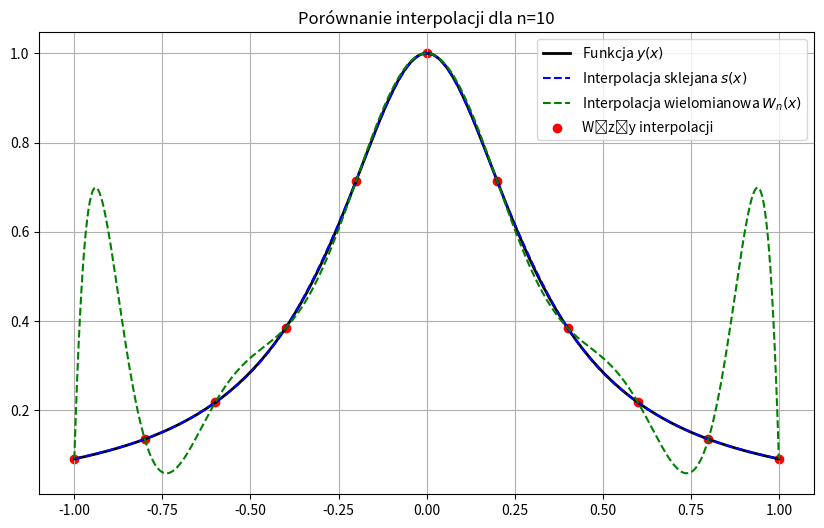
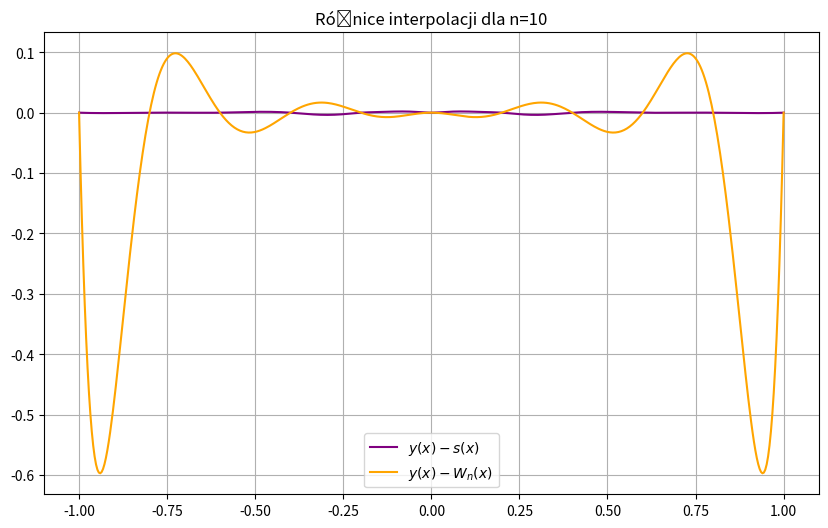

Here is the Python script that generated these plots, in order:
import numpy as np
import matplotlib.pyplot as plt

def y(x):
    return 1 / (1 + 10 * x**2)

def generate_points(n):
    x = np.linspace(-1, 1, n + 1)
    y_vals = y(x)
    return x, y_vals

def cubic_spline(x_points, y_points, x_eval):
    """
    Implementacja interpolacji funkcją sklejaną stopnia trzeciego.
    Uwzględnia warunki naturalne s''(x_0) = s''(x_n) = 0.

    :param x_points: Węzły interpolacji (tablica 1D)
    :param y_points: Wartości funkcji w węzłach (tablica 1D)
    :param x_eval: Punkty, w których wyliczamy wartość interpolacji (tablica 1D)
    :return: Wartości interpolacji w punktach x_eval (tablica 1D)
    """
    n = len(x_points) - 1  # Liczba przedziałów
    h = np.diff(x_points)  # Długości przedziałów
    alpha = np.zeros(n + 1)

    # Obliczenie wektora alpha
    for i in range(1, n):
        alpha[i] = (3 / h[i] * (y_points[i + 1] - y_points[i]) -
                    3 / h[i - 1] * (y_points[i] - y_points[i - 1]))

    # Tworzenie macierzy trójdiagonalnej
    l = np.ones(n + 1)  # Główna przekątna
    mu = np.zeros(n)    # Przekątna powyżej głównej
    z = np.zeros(n + 1)  # Prawa strona równania

    l[0] = 1  # Warunek brzegowy s''(x_0) = 0
    for i in range(1, n):
        l[i] = 2 * (x_points[i + 1] - x_points[i - 1]) - h[i - 1] * mu[i - 1]
        mu[i] = h[i] / l[i]
        z[i] = (alpha[i] - h[i - 1] * z[i - 1]) / l[i]
    l[n] = 1  # Warunek brzegowy s''(x_n) = 0

    # Rozwiązanie układu równań dla współczynników c
    c = np.zeros(n + 1)
    for j in range(n - 1, -1, -1):
        c[j] = z[j] - mu[j] * c[j + 1]

    # Obliczenie współczynników b i d
    b = np.zeros(n)
    d = np.zeros(n)
    for i in range(n):
        b[i] = (y_points[i + 1] - y_points[i]) / h[i] - h[i] * (c[i + 1] + 2 * c[i]) / 3
        d[i] = (c[i + 1] - c[i]) / (3 * h[i])

    # Obliczenie wartości interpolacji w punktach x_eval
    y_eval = np.zeros_like(x_eval)
    for i, x in enumerate(x_eval):
        # Znajdź odpowiedni przedział
        for j in range(n):
            if x_points[j] <= x <= x_points[j + 1]:
                dx = x - x_points[j]
                y_eval[i] = (y_points[j] +
                             b[j] * dx +
                             c[j] * dx**2 +
                             d[j] * dx**3)
                break

    return y_eval

def lagrange_interpolation(x_points, y_points, x_eval):
    """
    Implementacja interpolacji wielomianowej metodą Lagrange'a.

    :param x_points: Węzły interpolacji (tablica 1D)
    :param y_points: Wartości funkcji w węzłach (tablica 1D)
    :param x_eval: Punkty, w których wyliczamy wartość interpolacji (tablica 1D)
    :return: Wartości interpolacji w punktach x_eval (tablica 1D)
    """
    n = len(x_points)
    y_eval = np.zeros_like(x_eval)

    for i in range(n):
        L = np.ones_like(x_eval)
        for j in range(n):
            if i != j:
                L *= (x_eval - x_points[j]) / (x_points[i] - x_points[j])
        y_eval += y_points[i] * L

    return y_eval

def plot_results(n):
    x_nodes, y_nodes = generate_points(n)

    # Funkcja rzeczywista i punkty
    x_fine = np.linspace(-1, 1, 500)
    y_fine = y(x_fine)

    # Interpolacja funkcją sklejaną
    y_spline = cubic_spline(x_nodes, y_nodes, x_fine)

    # Interpolacja wielomianowa
    y_lagrange = lagrange_interpolation(x_nodes, y_nodes, x_fine)

    # Wykres interpolacji
    plt.figure(figsize=(10, 6))
    plt.plot(x_fine, y_fine, label="Funkcja $y(x)$", color='black', linewidth=2)
    plt.plot(x_fine, y_spline, label="Interpolacja sklejana $s(x)$", linestyle='--', color='blue')
    plt.plot(x_fine, y_lagrange, label="Interpolacja wielomianowa $W_n(x)$", linestyle='--', color='green')
    plt.scatter(x_nodes, y_nodes, color='red', label="Węzły interpolacji")
    plt.title(f"Porównanie interpolacji dla n={n}")
    plt.legend()
    plt.grid()
    plt.show()

    # Różnice interpolacji
    plt.figure(figsize=(10, 6))
    plt.plot(x_fine, y_fine - y_spline, label="$y(x) - s(x)$", color='purple')
    plt.plot(x_fine, y_fine - y_lagrange, label="$y(x) - W_n(x)$", color='orange')
    plt.title(f"Różnice interpolacji dla n={n}")
    plt.legend()
    plt.grid()
    plt.show()

# Test dla n = 10
plot_results(10)
